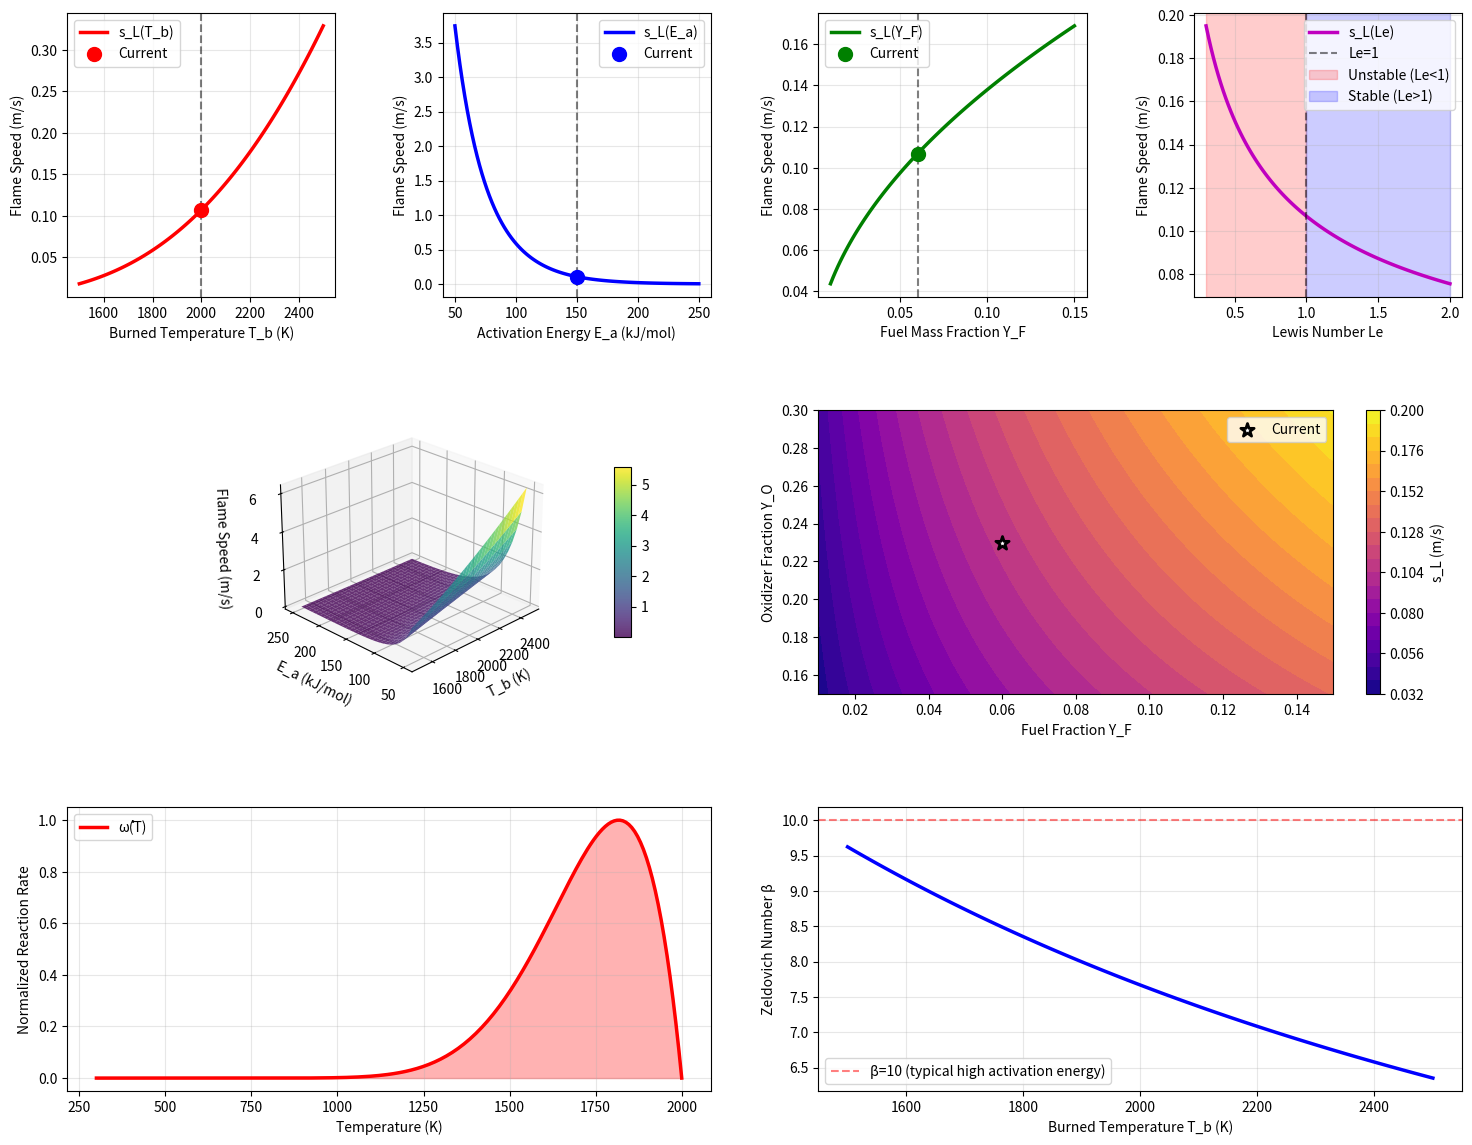
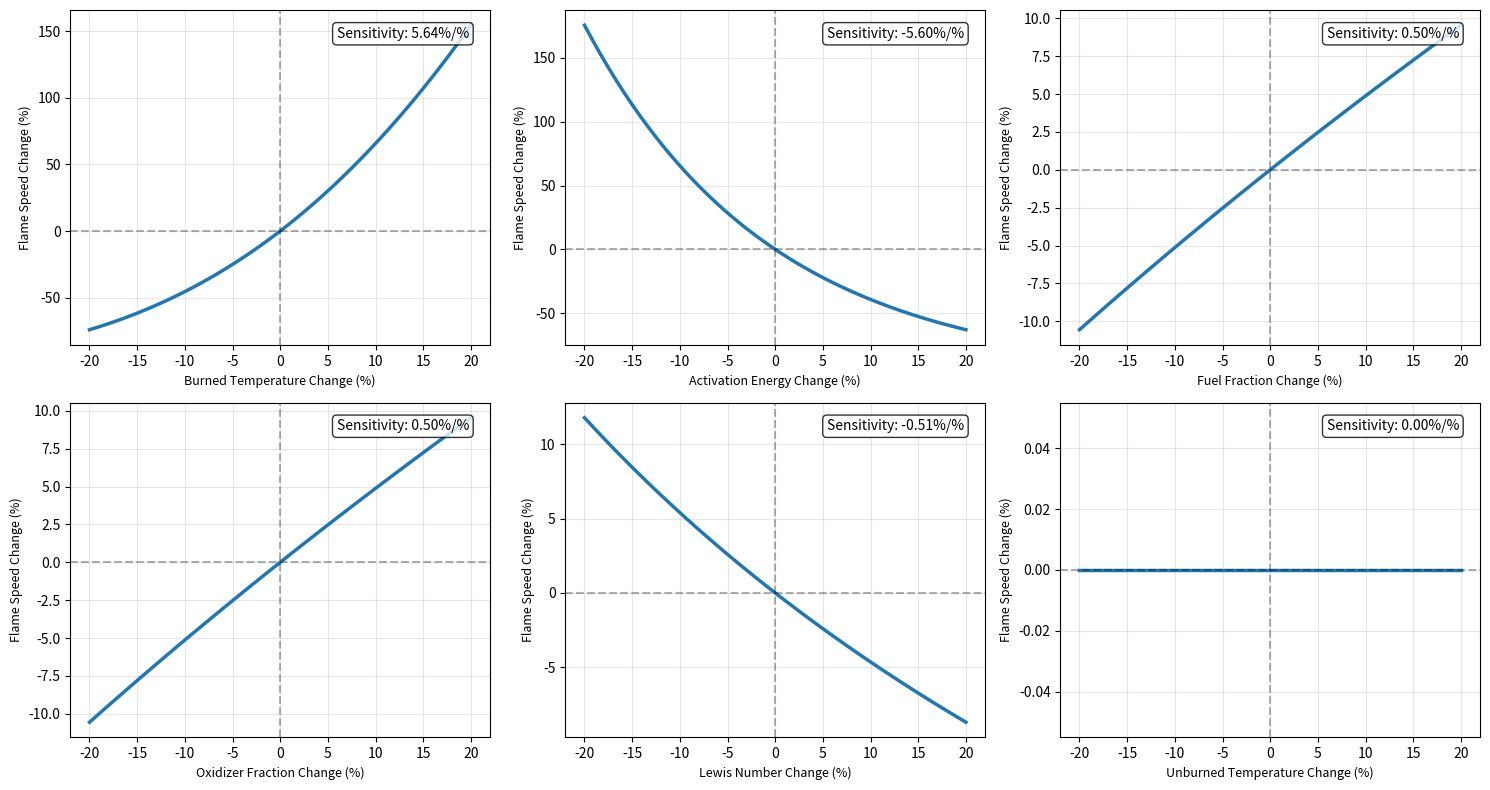

Python code for these plots, in order:
import numpy as np
import matplotlib.pyplot as plt
from mpl_toolkits.mplot3d import Axes3D
from matplotlib.gridspec import GridSpec
import matplotlib.patches as mpatches

# Physical constants
R = 8.314  # Universal gas constant (J/mol·K)
rho_u = 1.2  # Unburned density (kg/m³)
rho_b = 0.2  # Burned density (kg/m³)
c_p = 1200  # Specific heat (J/kg·K)
lambda_b = 0.08  # Thermal conductivity (W/m·K)
B = 1e10  # Pre-exponential factor (1/s)

def calculate_flame_speed(T_b, T_u, E_a, Y_F, Y_O, Le=1.0):
    """
    Calculate laminar flame speed using the simplified equation:
    s_L² ≈ 2(λ_b/ρ_u²c_p²)[ρ_b²Y_F,u·Y_O,u·B·exp(-E_a/RT_b)](RT_b²/E_a)
    
    Parameters:
    -----------
    T_b : float or array - Burned temperature (K)
    T_u : float - Unburned temperature (K)
    E_a : float or array - Activation energy (J/mol)
    Y_F : float or array - Fuel mass fraction
    Y_O : float or array - Oxidizer mass fraction
    Le : float or array - Lewis number
    
    Returns:
    --------
    s_L : float or array - Laminar flame speed (m/s)
    """
    # FIX: Use np.where to handle both scalars and arrays for E_a
    # This ensures E_a is in J/mol by converting values that appear to be in kJ/mol.
    E_a = np.where(E_a < 1000, E_a * 1000, E_a)
    
    # Calculate reaction rate term
    exp_term = np.exp(-E_a / (R * T_b))
    temp_term = (R * T_b**2) / E_a
    
    # Calculate flame speed squared
    s_L_squared = 2 * (lambda_b / (rho_u**2 * c_p**2)) * \
                  (rho_b**2 * Y_F * Y_O * B * exp_term) * temp_term
    
    # Take square root and apply Lewis number correction
    s_L = np.sqrt(np.abs(s_L_squared))
    Le_correction = Le**(-0.5)
    
    return s_L * Le_correction

def calculate_zeldovich(E_a, T_b, T_u):
    """Calculate Zeldovich number β = E_a(T_b - T_u)/(R·T_b²)"""
    # FIX: Use np.where to handle both scalars and arrays for E_a
    E_a = np.where(E_a < 1000, E_a * 1000, E_a)
    return (E_a * (T_b - T_u)) / (R * T_b**2)

def calculate_reaction_rate(T, Y, E_a, T_b):
    """Calculate normalized reaction rate ω̇ for visualization"""
    beta = calculate_zeldovich(E_a, T_b, 300)
    alpha = 0.85  # Heat release parameter
    
    # Normalized temperature (0 at T_u, 1 at T_b)
    T_norm = (T - 300) / (T_b - 300)
    
    # Reaction rate using excitable medium formulation
    omega = (beta**2 / 2) * Y * np.exp(-beta * (1 - T_norm) / (1 - alpha * (1 - T_norm)))
    return omega

# Create comprehensive figure with multiple subplots
def create_flame_analysis():
    """
    Creates the main analysis plot with a new, cleaner layout.
    """
    # Set default parameters
    T_b_default = 2000  # K
    T_u_default = 300   # K
    E_a_default = 150   # kJ/mol
    Y_F_default = 0.06
    Y_O_default = 0.23
    Le_default = 1.0
    
    # Create figure with the new custom layout
    fig = plt.figure(figsize=(18, 14))
    
    # Use a 3x4 GridSpec for more flexible arrangement
    gs = GridSpec(3, 4, figure=fig, hspace=0.4, wspace=0.4)
    
    # ============ Row 1: 1D Parameter Sweeps ============
    # Plot 1: Flame Speed vs Burned Temperature
    ax1 = fig.add_subplot(gs[0, 0])
    T_b_range = np.linspace(1500, 2500, 100)
    s_L_temp = calculate_flame_speed(T_b_range, T_u_default, E_a_default, 
                                     Y_F_default, Y_O_default, Le_default)
    ax1.plot(T_b_range, s_L_temp, 'r-', linewidth=2.5, label='s_L(T_b)')
    ax1.axvline(T_b_default, color='k', linestyle='--', alpha=0.5)
    ax1.scatter([T_b_default], [calculate_flame_speed(T_b_default, T_u_default, E_a_default, Y_F_default, Y_O_default, Le_default)],
               color='red', s=100, zorder=5, label='Current')
    ax1.set_xlabel('Burned Temperature T_b (K)', fontsize=10)
    ax1.set_ylabel('Flame Speed (m/s)', fontsize=10)
    ax1.grid(True, alpha=0.3)
    ax1.legend(loc='upper left')
    
    # Plot 2: Flame Speed vs Activation Energy
    ax2 = fig.add_subplot(gs[0, 1])
    E_a_range = np.linspace(50, 250, 100)
    s_L_Ea = calculate_flame_speed(T_b_default, T_u_default, E_a_range, 
                                   Y_F_default, Y_O_default, Le_default)
    ax2.plot(E_a_range, s_L_Ea, 'b-', linewidth=2.5, label='s_L(E_a)')
    ax2.axvline(E_a_default, color='k', linestyle='--', alpha=0.5)
    ax2.scatter([E_a_default], [calculate_flame_speed(T_b_default, T_u_default, E_a_default, Y_F_default, Y_O_default, Le_default)],
               color='blue', s=100, zorder=5, label='Current')
    ax2.set_xlabel('Activation Energy E_a (kJ/mol)', fontsize=10)
    ax2.set_ylabel('Flame Speed (m/s)', fontsize=10)
    ax2.grid(True, alpha=0.3)
    ax2.legend(loc='upper right')
    
    # Plot 3: Flame Speed vs Fuel Fraction
    ax3 = fig.add_subplot(gs[0, 2])
    Y_F_range = np.linspace(0.01, 0.15, 100)
    s_L_YF = calculate_flame_speed(T_b_default, T_u_default, E_a_default, 
                                   Y_F_range, Y_O_default, Le_default)
    ax3.plot(Y_F_range, s_L_YF, 'g-', linewidth=2.5, label='s_L(Y_F)')
    ax3.axvline(Y_F_default, color='k', linestyle='--', alpha=0.5)
    ax3.scatter([Y_F_default], [calculate_flame_speed(T_b_default, T_u_default, E_a_default, Y_F_default, Y_O_default, Le_default)],
               color='green', s=100, zorder=5, label='Current')
    ax3.set_xlabel('Fuel Mass Fraction Y_F', fontsize=10)
    ax3.set_ylabel('Flame Speed (m/s)', fontsize=10)
    ax3.grid(True, alpha=0.3)
    ax3.legend(loc='upper left')

    # Plot 4: Lewis Number Effects
    ax4 = fig.add_subplot(gs[0, 3])
    Le_range = np.linspace(0.3, 2.0, 100)
    s_L_Le = calculate_flame_speed(T_b_default, T_u_default, E_a_default,
                                   Y_F_default, Y_O_default, Le_range)
    ax4.plot(Le_range, s_L_Le, 'm-', linewidth=2.5, label='s_L(Le)')
    ax4.axvline(1.0, color='k', linestyle='--', alpha=0.5, label='Le=1')
    ax4.axvspan(0.3, 1.0, alpha=0.2, color='red', label='Unstable (Le<1)')
    ax4.axvspan(1.0, 2.0, alpha=0.2, color='blue', label='Stable (Le>1)')
    ax4.set_xlabel('Lewis Number Le', fontsize=10)
    ax4.set_ylabel('Flame Speed (m/s)', fontsize=10)
    ax4.grid(True, alpha=0.3)
    ax4.legend(loc='upper right')

    # ============ Row 2: 2D and 3D Visualizations ============
    # Plot 5: 3D Surface - s_L(T_b, E_a)
    ax5 = fig.add_subplot(gs[1, :2], projection='3d')
    T_b_mesh = np.linspace(1500, 2500, 30)
    E_a_mesh = np.linspace(50, 250, 30)
    T_b_grid, E_a_grid = np.meshgrid(T_b_mesh, E_a_mesh)
    s_L_grid = calculate_flame_speed(T_b_grid, T_u_default, E_a_grid, Y_F_default, Y_O_default, Le_default)
    
    surf = ax5.plot_surface(T_b_grid, E_a_grid, s_L_grid, cmap='viridis', 
                            alpha=0.8, edgecolor='none')
    ax5.set_xlabel('T_b (K)', fontsize=10)
    ax5.set_ylabel('E_a (kJ/mol)', fontsize=10)
    ax5.set_zlabel('Flame Speed (m/s)', fontsize=10)
    ax5.view_init(elev=25, azim=-135)
    fig.colorbar(surf, ax=ax5, shrink=0.6, aspect=10, pad=0.1)

    # Plot 6: Contour Plot - s_L(Y_F, Y_O)
    ax6 = fig.add_subplot(gs[1, 2:])
    Y_F_cont = np.linspace(0.01, 0.15, 50)
    Y_O_cont = np.linspace(0.15, 0.30, 50)
    Y_F_grid, Y_O_grid = np.meshgrid(Y_F_cont, Y_O_cont)
    s_L_YF_YO = calculate_flame_speed(T_b_default, T_u_default, E_a_default, Y_F_grid, Y_O_grid, Le_default)
    
    contour = ax6.contourf(Y_F_grid, Y_O_grid, s_L_YF_YO, levels=20, cmap='plasma')
    ax6.scatter([Y_F_default], [Y_O_default], color='white', s=100, 
               marker='*', edgecolor='black', linewidth=2, zorder=5, label='Current')
    ax6.set_xlabel('Fuel Fraction Y_F', fontsize=10)
    ax6.set_ylabel('Oxidizer Fraction Y_O', fontsize=10)
    ax6.legend()
    fig.colorbar(contour, ax=ax6, label='s_L (m/s)')

    # ============ Row 3: Deeper Analysis ============
    # Plot 7: Reaction Rate Profile
    ax7 = fig.add_subplot(gs[2, 0:2])
    T_profile = np.linspace(T_u_default, T_b_default, 200)
    Y_profile = np.linspace(1, 0, 200)  # Fuel depletes as temperature rises
    omega = calculate_reaction_rate(T_profile, Y_profile, E_a_default, T_b_default)
    
    ax7.plot(T_profile, omega/np.max(omega), 'r-', linewidth=2.5, label='ω̇(T)')
    ax7.fill_between(T_profile, 0, omega/np.max(omega), alpha=0.3, color='red')
    ax7.set_xlabel('Temperature (K)', fontsize=10)
    ax7.set_ylabel('Normalized Reaction Rate', fontsize=10)
    ax7.grid(True, alpha=0.3)
    ax7.legend()

    # Plot 8: Zeldovich Number Analysis
    ax8 = fig.add_subplot(gs[2, 2:])
    T_b_zeld = np.linspace(1500, 2500, 100)
    beta_values = calculate_zeldovich(E_a_default, T_b_zeld, T_u_default)
    
    ax8.plot(T_b_zeld, beta_values, 'b-', linewidth=2.5)
    ax8.axhline(10, color='r', linestyle='--', alpha=0.5, label='β=10 (typical high activation energy)')
    ax8.set_xlabel('Burned Temperature T_b (K)', fontsize=10)
    ax8.set_ylabel('Zeldovich Number β', fontsize=10)
    ax8.grid(True, alpha=0.3)
    ax8.legend()
    
    plt.tight_layout() # No rect argument needed now
    return fig

# Create and display the analysis
fig = create_flame_analysis()
plt.show()

# Additional analysis functions
def parameter_sensitivity_analysis():
    """Analyze sensitivity of flame speed to different parameters"""
    
    # Base parameters
    T_b_base = 2000
    T_u_base = 300
    E_a_base = 150
    Y_F_base = 0.06
    Y_O_base = 0.23
    Le_base = 1.0
    
    # Calculate base flame speed
    s_L_base = calculate_flame_speed(T_b_base, T_u_base, E_a_base, 
                                     Y_F_base, Y_O_base, Le_base)
    
    # Sensitivity analysis
    fig, axes = plt.subplots(2, 3, figsize=(15, 8))
    
    # Define parameter variations (±20%)
    variations = np.linspace(0.8, 1.2, 50)
    
    parameters = [
        ('T_b', T_b_base, 'Burned Temperature'),
        ('E_a', E_a_base, 'Activation Energy'),
        ('Y_F', Y_F_base, 'Fuel Fraction'),
        ('Y_O', Y_O_base, 'Oxidizer Fraction'),
        ('Le', Le_base, 'Lewis Number'),
        ('T_u', T_u_base, 'Unburned Temperature')
    ]
    
    for idx, (ax, (param_name, param_base, param_label)) in enumerate(zip(axes.flat, parameters)):
        sensitivities = []
        
        for var in variations:
            if param_name == 'T_b':
                s_L = calculate_flame_speed(param_base * var, T_u_base, E_a_base,
                                           Y_F_base, Y_O_base, Le_base)
            elif param_name == 'E_a':
                s_L = calculate_flame_speed(T_b_base, T_u_base, param_base * var,
                                           Y_F_base, Y_O_base, Le_base)
            elif param_name == 'Y_F':
                s_L = calculate_flame_speed(T_b_base, T_u_base, E_a_base,
                                           param_base * var, Y_O_base, Le_base)
            elif param_name == 'Y_O':
                s_L = calculate_flame_speed(T_b_base, T_u_base, E_a_base,
                                           Y_F_base, param_base * var, Le_base)
            elif param_name == 'Le':
                s_L = calculate_flame_speed(T_b_base, T_u_base, E_a_base,
                                           Y_F_base, Y_O_base, param_base * var)
            else:  # T_u
                s_L = calculate_flame_speed(T_b_base, param_base * var, E_a_base,
                                           Y_F_base, Y_O_base, Le_base)
            
            sensitivities.append((s_L - s_L_base) / s_L_base * 100)
        
        ax.plot((variations - 1) * 100, sensitivities, linewidth=2.5)
        ax.axhline(0, color='k', linestyle='--', alpha=0.3)
        ax.axvline(0, color='k', linestyle='--', alpha=0.3)
        ax.set_xlabel(f'{param_label} Change (%)', fontsize=9)
        ax.set_ylabel('Flame Speed Change (%)', fontsize=9)
        ax.grid(True, alpha=0.3)
        
        # Calculate and display sensitivity coefficient
        sensitivity_coeff = np.polyfit((variations - 1) * 100, sensitivities, 1)[0]
        ax.text(0.95, 0.95, f'Sensitivity: {sensitivity_coeff:.2f}%/%',
                transform=ax.transAxes, ha='right', va='top',
                bbox=dict(boxstyle='round', facecolor='white', alpha=0.8))
    
    plt.tight_layout()
    return fig

# Run sensitivity analysis
fig_sensitivity = parameter_sensitivity_analysis()
plt.show()

print("\n" + "="*60)
print("LAMINAR FLAME SPEED ANALYSIS COMPLETE")
print("="*60)
print("\nKey Insights:")
print("1. Flame speed increases with burned temperature (T_b)")
print("2. Higher activation energy (E_a) reduces flame speed")
("3. Lewis number < 1 promotes thermo-diffusive instability")
print("4. Optimal fuel-oxidizer ratio maximizes propagation speed")
print("5. Zeldovich number quantifies temperature sensitivity")
print("\nFor ring-shaped trough combustion:")
print("- Continuous propagation requires balanced heat generation/loss")
print("- Curvature effects can stabilize or destabilize the flame")
print("- Lewis number determines cellular/smooth flame structure")
